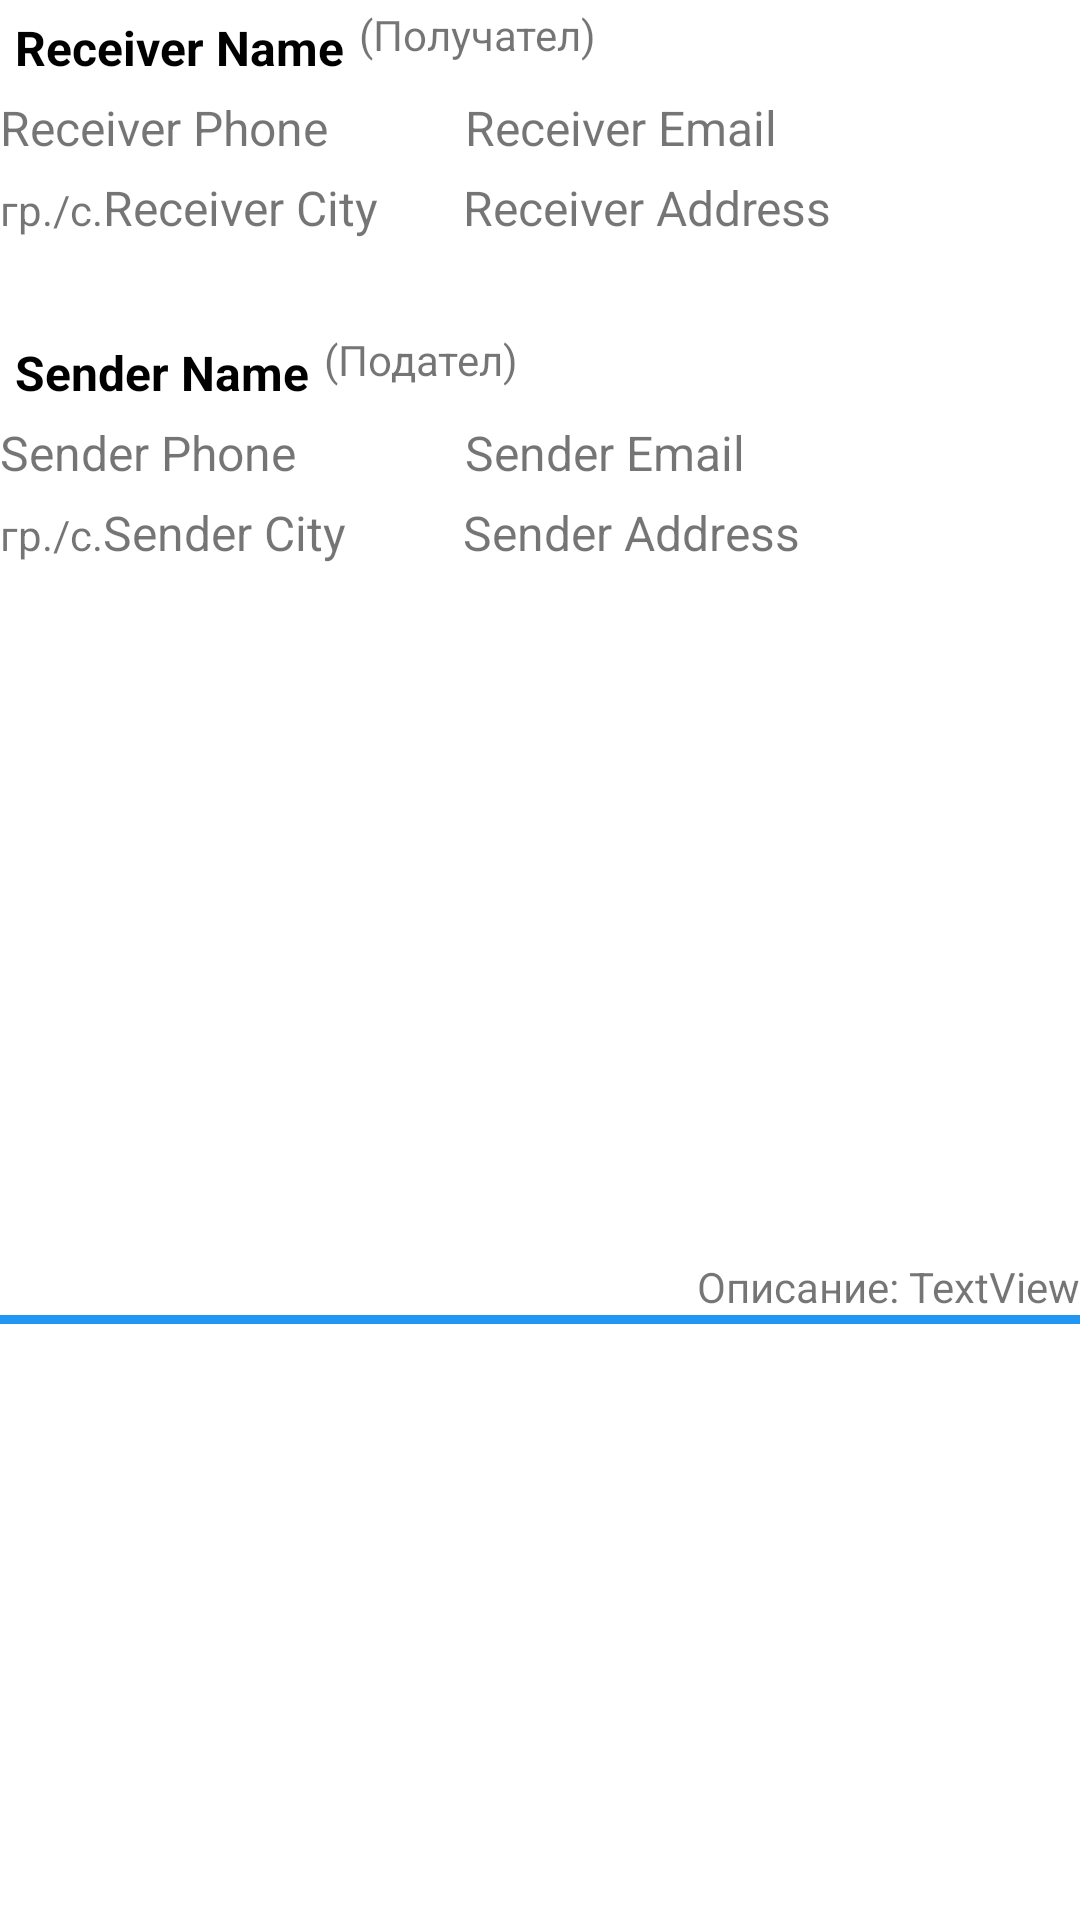

This screen was rendered from an Android layout file. Write that file and the resources it references.
<!-- AndroidManifest.xml: application theme Theme.DeliveryBox -->
<!-- res/layout/list_shipment_item.xml -->
<?xml version="1.0" encoding="utf-8"?>
<androidx.constraintlayout.widget.ConstraintLayout xmlns:android="http://schemas.android.com/apk/res/android"
    xmlns:app="http://schemas.android.com/apk/res-auto"
    xmlns:tools="http://schemas.android.com/tools"
    android:layout_width="match_parent"
    android:layout_height="wrap_content">

    <LinearLayout
        android:id="@+id/linearLayout4"
        android:layout_width="320dp"
        android:layout_height="wrap_content"
        android:orientation="horizontal"
        app:layout_constraintStart_toStartOf="parent"
        app:layout_constraintTop_toTopOf="parent">

        <TextView
            android:id="@+id/receiverName"
            android:layout_width="wrap_content"
            android:layout_height="wrap_content"
            android:layout_margin="5dp"
            android:layout_marginStart="16dp"
            android:text="Receiver Name"
            android:textColor="@color/black"
            android:textSize="16sp"
            android:textStyle="bold" />

        <TextView
            android:id="@+id/textView32"
            android:layout_width="match_parent"
            android:layout_height="25dp"
            android:layout_weight="1"
            android:text="(Получател)" />
    </LinearLayout>

    <LinearLayout
        android:id="@+id/linearLayoutReceiver"
        android:layout_width="320dp"
        android:layout_height="wrap_content"
        android:orientation="vertical"
        app:layout_constraintStart_toStartOf="parent"
        app:layout_constraintTop_toBottomOf="@+id/linearLayout4">

        <LinearLayout
            android:layout_width="310dp"
            android:layout_height="wrap_content"
            android:layout_marginTop="0dp"
            android:layout_marginEnd="104dp"
            android:orientation="horizontal">

            <TextView
                android:id="@+id/receiverPhone"
                android:layout_width="145dp"
                android:layout_height="wrap_content"
                android:text="Receiver Phone"
                android:textSize="16sp" />

            <Space
                android:layout_width="30dp"
                android:layout_height="match_parent"
                android:layout_weight="1" />

            <TextView
                android:id="@+id/receiverEmail"
                android:layout_width="155dp"
                android:layout_height="wrap_content"
                android:text="Receiver Email"
                android:textSize="16sp" />
        </LinearLayout>

        <LinearLayout
            android:layout_width="310dp"
            android:layout_height="match_parent"
            android:layout_marginTop="5dp"
            android:layout_marginEnd="104dp"
            android:orientation="horizontal">

            <TextView
                android:id="@+id/textView28"
                android:layout_width="wrap_content"
                android:layout_height="wrap_content"
                android:text="гр./с." />

            <TextView
                android:id="@+id/receiverCity"
                android:layout_width="100dp"
                android:layout_height="wrap_content"
                android:text="Receiver City"
                android:textSize="16sp" />

            <Space
                android:layout_width="20dp"
                android:layout_height="match_parent" />

            <TextView
                android:id="@+id/receiverAddress"
                android:layout_width="150dp"
                android:layout_height="50dp"
                android:text="Receiver Address"
                android:textSize="16sp" />
        </LinearLayout>

    </LinearLayout>

    <LinearLayout
        android:id="@+id/linearLayout5"
        android:layout_width="320dp"
        android:layout_height="wrap_content"
        android:orientation="horizontal"
        app:layout_constraintStart_toStartOf="parent"
        app:layout_constraintTop_toBottomOf="@+id/linearLayoutReceiver">

        <TextView
            android:id="@+id/senderName"
            android:layout_width="wrap_content"
            android:layout_height="wrap_content"
            android:layout_margin="5dp"
            android:layout_marginStart="10dp"
            android:text="Sender Name"
            android:textColor="@color/black"
            android:textSize="16sp"
            android:textStyle="bold"
            app:layout_constraintStart_toStartOf="parent"
            app:layout_constraintTop_toBottomOf="@+id/linearLayoutReceiver" />

        <TextView
            android:id="@+id/textView33"
            android:layout_width="match_parent"
            android:layout_height="25dp"
            android:layout_weight="1"
            android:text="(Подател)" />
    </LinearLayout>

    <LinearLayout
        android:id="@+id/linearLayoutSender"
        android:layout_width="320dp"
        android:layout_height="wrap_content"
        android:orientation="vertical"
        app:layout_constraintStart_toStartOf="parent"
        app:layout_constraintTop_toBottomOf="@+id/linearLayout5">

        <LinearLayout
            android:layout_width="310dp"
            android:layout_height="wrap_content"
            android:layout_marginTop="0dp"
            android:layout_marginEnd="104dp"
            android:orientation="horizontal">

            <TextView
                android:id="@+id/senderPhone"
                android:layout_width="145dp"
                android:layout_height="wrap_content"
                android:text="Sender Phone"
                android:textSize="16sp" />

            <Space
                android:layout_width="30dp"
                android:layout_height="wrap_content"
                android:layout_weight="1" />

            <TextView
                android:id="@+id/senderEmail"
                android:layout_width="155dp"
                android:layout_height="wrap_content"
                android:text="Sender Email"
                android:textSize="16sp" />
        </LinearLayout>

        <LinearLayout
            android:layout_width="310dp"
            android:layout_height="wrap_content"
            android:layout_marginTop="5dp"
            android:layout_marginEnd="104dp"
            android:orientation="horizontal">

            <TextView
                android:id="@+id/textView29"
                android:layout_width="wrap_content"
                android:layout_height="wrap_content"
                android:text="гр./с." />

            <TextView
                android:id="@+id/senderCity"
                android:layout_width="100dp"
                android:layout_height="wrap_content"
                android:text="Sender City"
                android:textSize="16sp" />

            <Space
                android:layout_width="20dp"
                android:layout_height="match_parent" />

            <TextView
                android:id="@+id/senderAddress"
                android:layout_width="150dp"
                android:layout_height="50dp"
                android:text="Sender Address"
                android:textSize="16sp" />
        </LinearLayout>

    </LinearLayout>

    <LinearLayout
        android:id="@+id/linearLayout2"
        android:layout_width="0dp"
        android:layout_height="wrap_content"
        android:layout_marginTop="1dp"
        android:orientation="horizontal"
        app:layout_constraintBottom_toBottomOf="parent"
        app:layout_constraintEnd_toEndOf="parent"
        app:layout_constraintTop_toBottomOf="@+id/linearLayoutSender">

        <TextView
            android:id="@+id/textView31"
            android:layout_width="match_parent"
            android:layout_height="wrap_content"
            android:text="Описание: " />

        <TextView
            android:id="@+id/tvOpisanie"
            android:layout_width="match_parent"
            android:layout_height="wrap_content"
            android:text="TextView" />
    </LinearLayout>

    <View
        android:id="@+id/horizontal_line"
        android:layout_width="match_parent"
        android:layout_height="3dp"
        android:background="#2196F3"
        app:layout_constraintEnd_toEndOf="parent"
        app:layout_constraintStart_toStartOf="parent"
        app:layout_constraintTop_toBottomOf="@+id/linearLayout2" />

    <ImageView
        android:id="@+id/imageView"
        android:layout_width="87dp"
        android:layout_height="94dp"
        android:layout_marginTop="64dp"
        android:layout_marginEnd="2dp"
        app:layout_constraintEnd_toEndOf="parent"
        app:layout_constraintTop_toTopOf="parent"
        app:srcCompat="@drawable/ic_shipment_icon" />


</androidx.constraintlayout.widget.ConstraintLayout>
<!-- resources referenced by this layout -->
<resources>
  <style name="Theme.DeliveryBox" parent="Theme.MaterialComponents.DayNight.DarkActionBar">
          
          <item name="colorPrimary">@color/purple_500</item>
          <item name="colorPrimaryVariant">@color/purple_700</item>
          <item name="colorOnPrimary">@color/white</item>
          
          <item name="colorSecondary">@color/teal_200</item>
          <item name="colorSecondaryVariant">@color/teal_700</item>
          <item name="colorOnSecondary">@color/black</item>
          
          <item name="android:statusBarColor" tools:targetApi="l">?attr/colorPrimaryVariant</item>
          
      </style>
  <!-- not gathered from this repository: default colours our renderer supplied (Android Studio template values) -->
  <color name="purple_500">#FF6200EE</color>
  <color name="purple_700">#FF3700B3</color>
  <color name="teal_200">#FF03DAC5</color>
  <color name="teal_700">#FF018786</color>
  <color name="black">#FF000000</color>
  <color name="white">#FFFFFFFF</color>
</resources>
